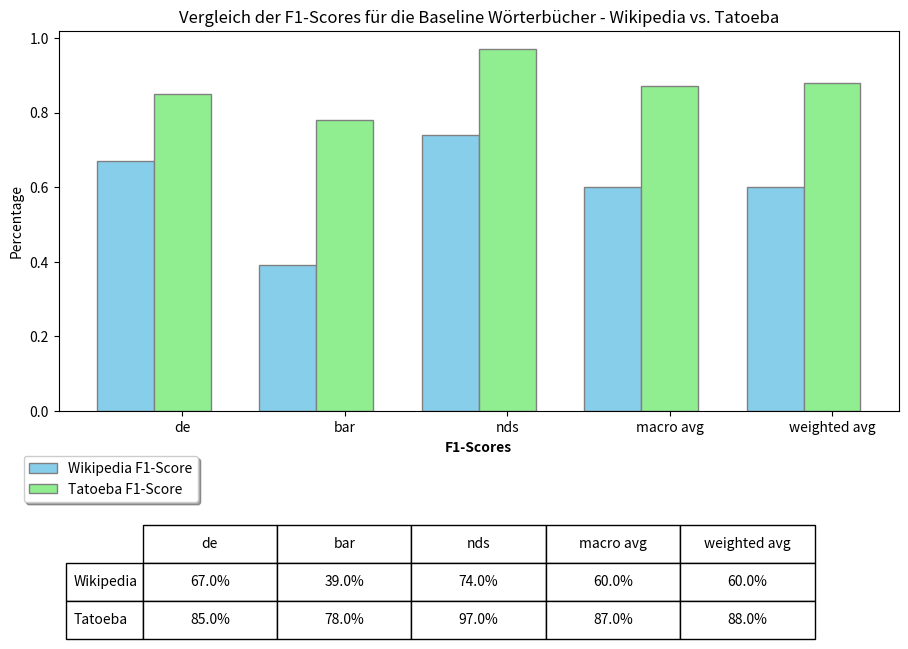

Source code (Python):
import matplotlib.pyplot as plt
import numpy as np

# Daten
data_wikipedia = {
    'precision': [0.51, 0.77, 0.97, 0.75, 0.74],
    'recall': [0.97, 0.26, 0.59, 0.61, 0.63],
    'f1-score': [0.67, 0.39, 0.74, 0.60, 0.60]
}

data_tatoeba = {
    'precision': [0.81, 0.85, 0.99, 0.88, 0.89],
    'recall': [0.91, 0.73, 0.96, 0.87, 0.88],
    'f1-score': [0.85, 0.78, 0.97, 0.87, 0.88]
}

# Labels für die x-Achse
labels = ['de', 'bar', 'nds', 'macro avg', 'weighted avg']

# Breite der Balken
barWidth = 0.35

# Setze die Position der Balken auf der x-Achse
r1 = np.arange(len(data_wikipedia['precision']))
r2 = [x + barWidth for x in r1]

# Erstellen der Balkendiagramme
plt.figure(figsize=(12, 10))

plt.bar(r1, data_wikipedia['f1-score'], color='skyblue', width=barWidth, edgecolor='grey', label='Wikipedia F1-Score')
plt.bar(r2, data_tatoeba['f1-score'], color='lightgreen', width=barWidth, edgecolor='grey', label='Tatoeba F1-Score')

# Allgemeine Layouteinstellungen
plt.xlabel('F1-Scores', fontweight='bold')
plt.xticks([r + barWidth for r in range(len(data_wikipedia['precision']))], labels)
plt.ylabel('Percentage')
plt.title('Vergleich der F1-Scores für die Baseline Wörterbücher - Wikipedia vs. Tatoeba')
plt.legend(loc='upper left', bbox_to_anchor=(-0.05, -0.1), fancybox=True, shadow=True, ncol=1)

# Tabelle
table_data = [data_wikipedia['f1-score'], data_tatoeba['f1-score']]
columns = ['Wikipedia', 'Tatoeba']
plt.subplots_adjust(bottom=0.3)
table_data = np.array(table_data) * 100
table_data = np.round(table_data, 2)
table_data = [[f"{value}%" for value in row] for row in table_data]
table = plt.table(cellText=table_data, rowLabels=['Wikipedia', 'Tatoeba'], colLabels=labels, loc='bottom', bbox=[0.1, -0.6, 0.8, 0.3], cellLoc='center')

plt.subplots_adjust(left=0.2, bottom=0.5)

plt.savefig(str('./' + 'Result_Plot_new.png'), dpi=300, bbox_inches='tight')
plt.show()

